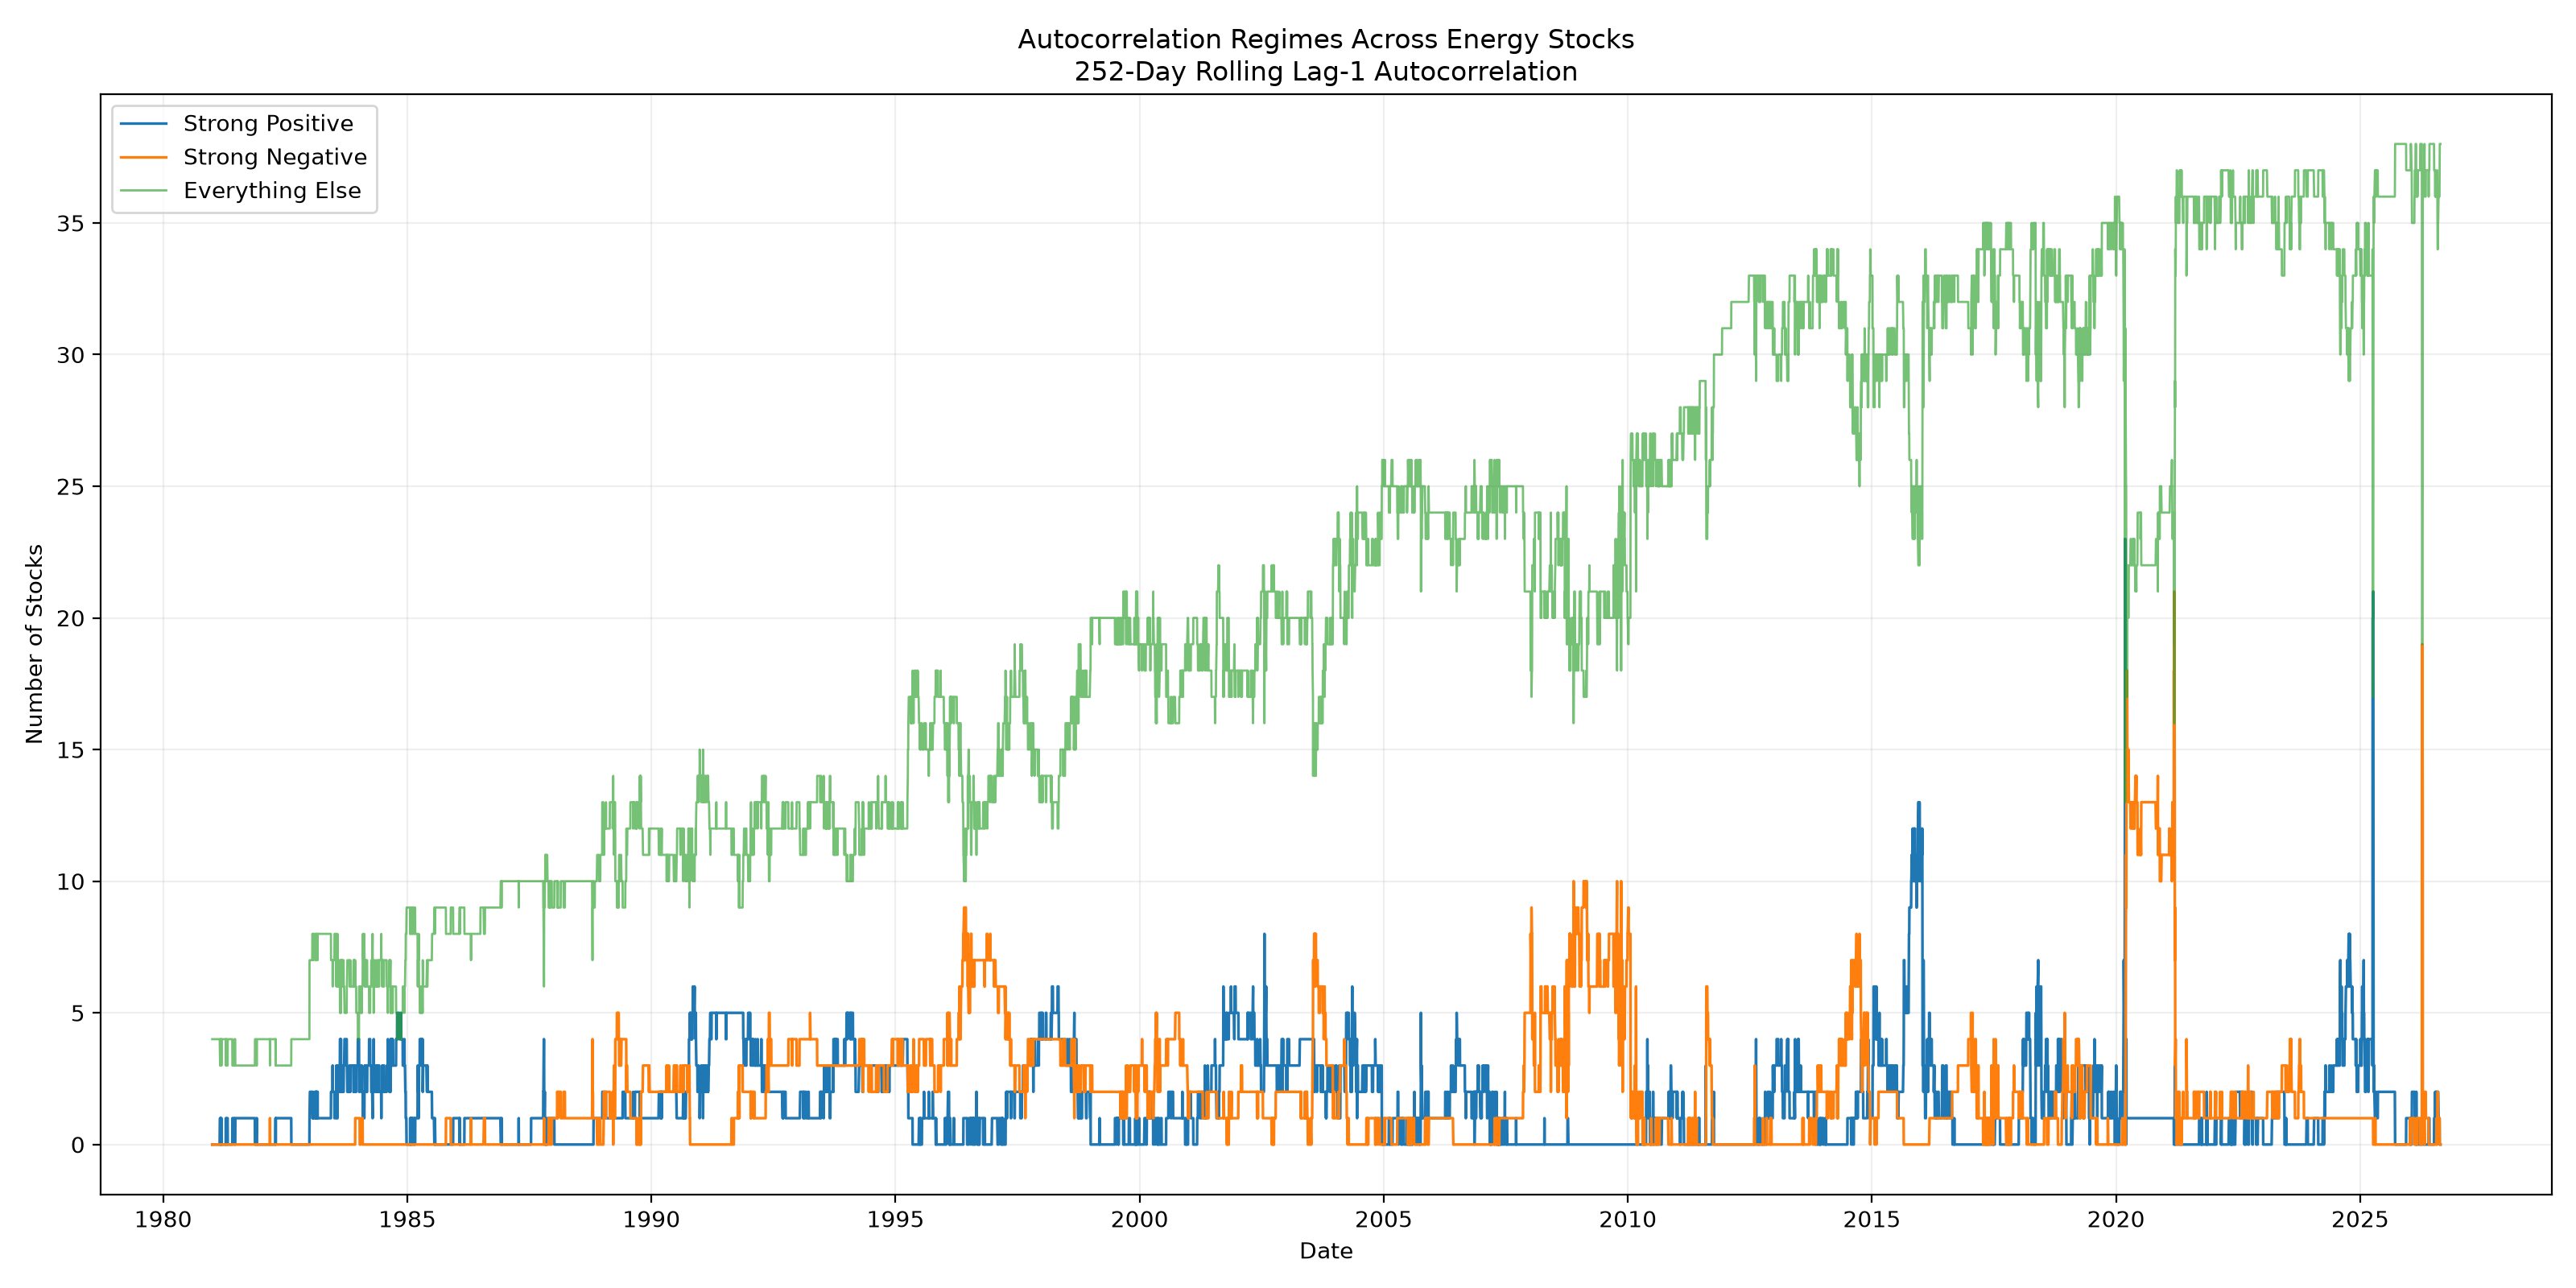

Values plotted in this chart, from the file beside it:
date, Strong Positive, Strong Negative, Everything Else, Available Stocks
1981-01-02, 0, 0, 4, 4
1981-01-05, 0, 0, 4, 4
1981-01-06, 0, 0, 4, 4
1981-01-07, 0, 0, 4, 4
1981-01-08, 0, 0, 4, 4
1981-01-09, 0, 0, 4, 4
1981-01-12, 0, 0, 4, 4
1981-01-13, 0, 0, 4, 4
1981-01-14, 0, 0, 4, 4
1981-01-15, 0, 0, 4, 4
1981-01-16, 0, 0, 4, 4
1981-01-19, 0, 0, 4, 4
1981-01-20, 0, 0, 4, 4
1981-01-21, 0, 0, 4, 4
1981-01-22, 0, 0, 4, 4
1981-01-23, 0, 0, 4, 4
1981-01-26, 0, 0, 4, 4
1981-01-27, 0, 0, 4, 4
1981-01-28, 0, 0, 4, 4
1981-01-29, 0, 0, 4, 4
1981-01-30, 0, 0, 4, 4
1981-02-02, 0, 0, 4, 4
1981-02-03, 0, 0, 4, 4
1981-02-04, 0, 0, 4, 4
1981-02-05, 0, 0, 4, 4
1981-02-06, 0, 0, 4, 4
1981-02-09, 0, 0, 4, 4
1981-02-10, 0, 0, 4, 4
1981-02-11, 0, 0, 4, 4
1981-02-12, 0, 0, 4, 4
1981-02-13, 0, 0, 4, 4
1981-02-17, 0, 0, 4, 4
1981-02-18, 0, 0, 4, 4
1981-02-19, 0, 0, 4, 4
1981-02-20, 0, 0, 4, 4
1981-02-23, 0, 0, 4, 4
1981-02-24, 0, 0, 4, 4
1981-02-25, 0, 0, 4, 4
1981-02-26, 0, 0, 4, 4
1981-02-27, 0, 0, 4, 4
1981-03-02, 1, 0, 3, 4
1981-03-03, 0, 0, 4, 4
1981-03-04, 0, 0, 4, 4
1981-03-05, 0, 0, 4, 4
1981-03-06, 1, 0, 3, 4
1981-03-09, 0, 0, 4, 4
1981-03-10, 0, 0, 4, 4
1981-03-11, 0, 0, 4, 4
1981-03-12, 1, 0, 3, 4
1981-03-13, 0, 0, 4, 4
1981-03-16, 0, 0, 4, 4
1981-03-17, 0, 0, 4, 4
1981-03-18, 0, 0, 4, 4
1981-03-19, 0, 0, 4, 4
1981-03-20, 0, 0, 4, 4
1981-03-23, 0, 0, 4, 4
1981-03-24, 0, 0, 4, 4
1981-03-25, 0, 0, 4, 4
1981-03-26, 0, 0, 4, 4
1981-03-27, 0, 0, 4, 4
... 11,443 more rows
